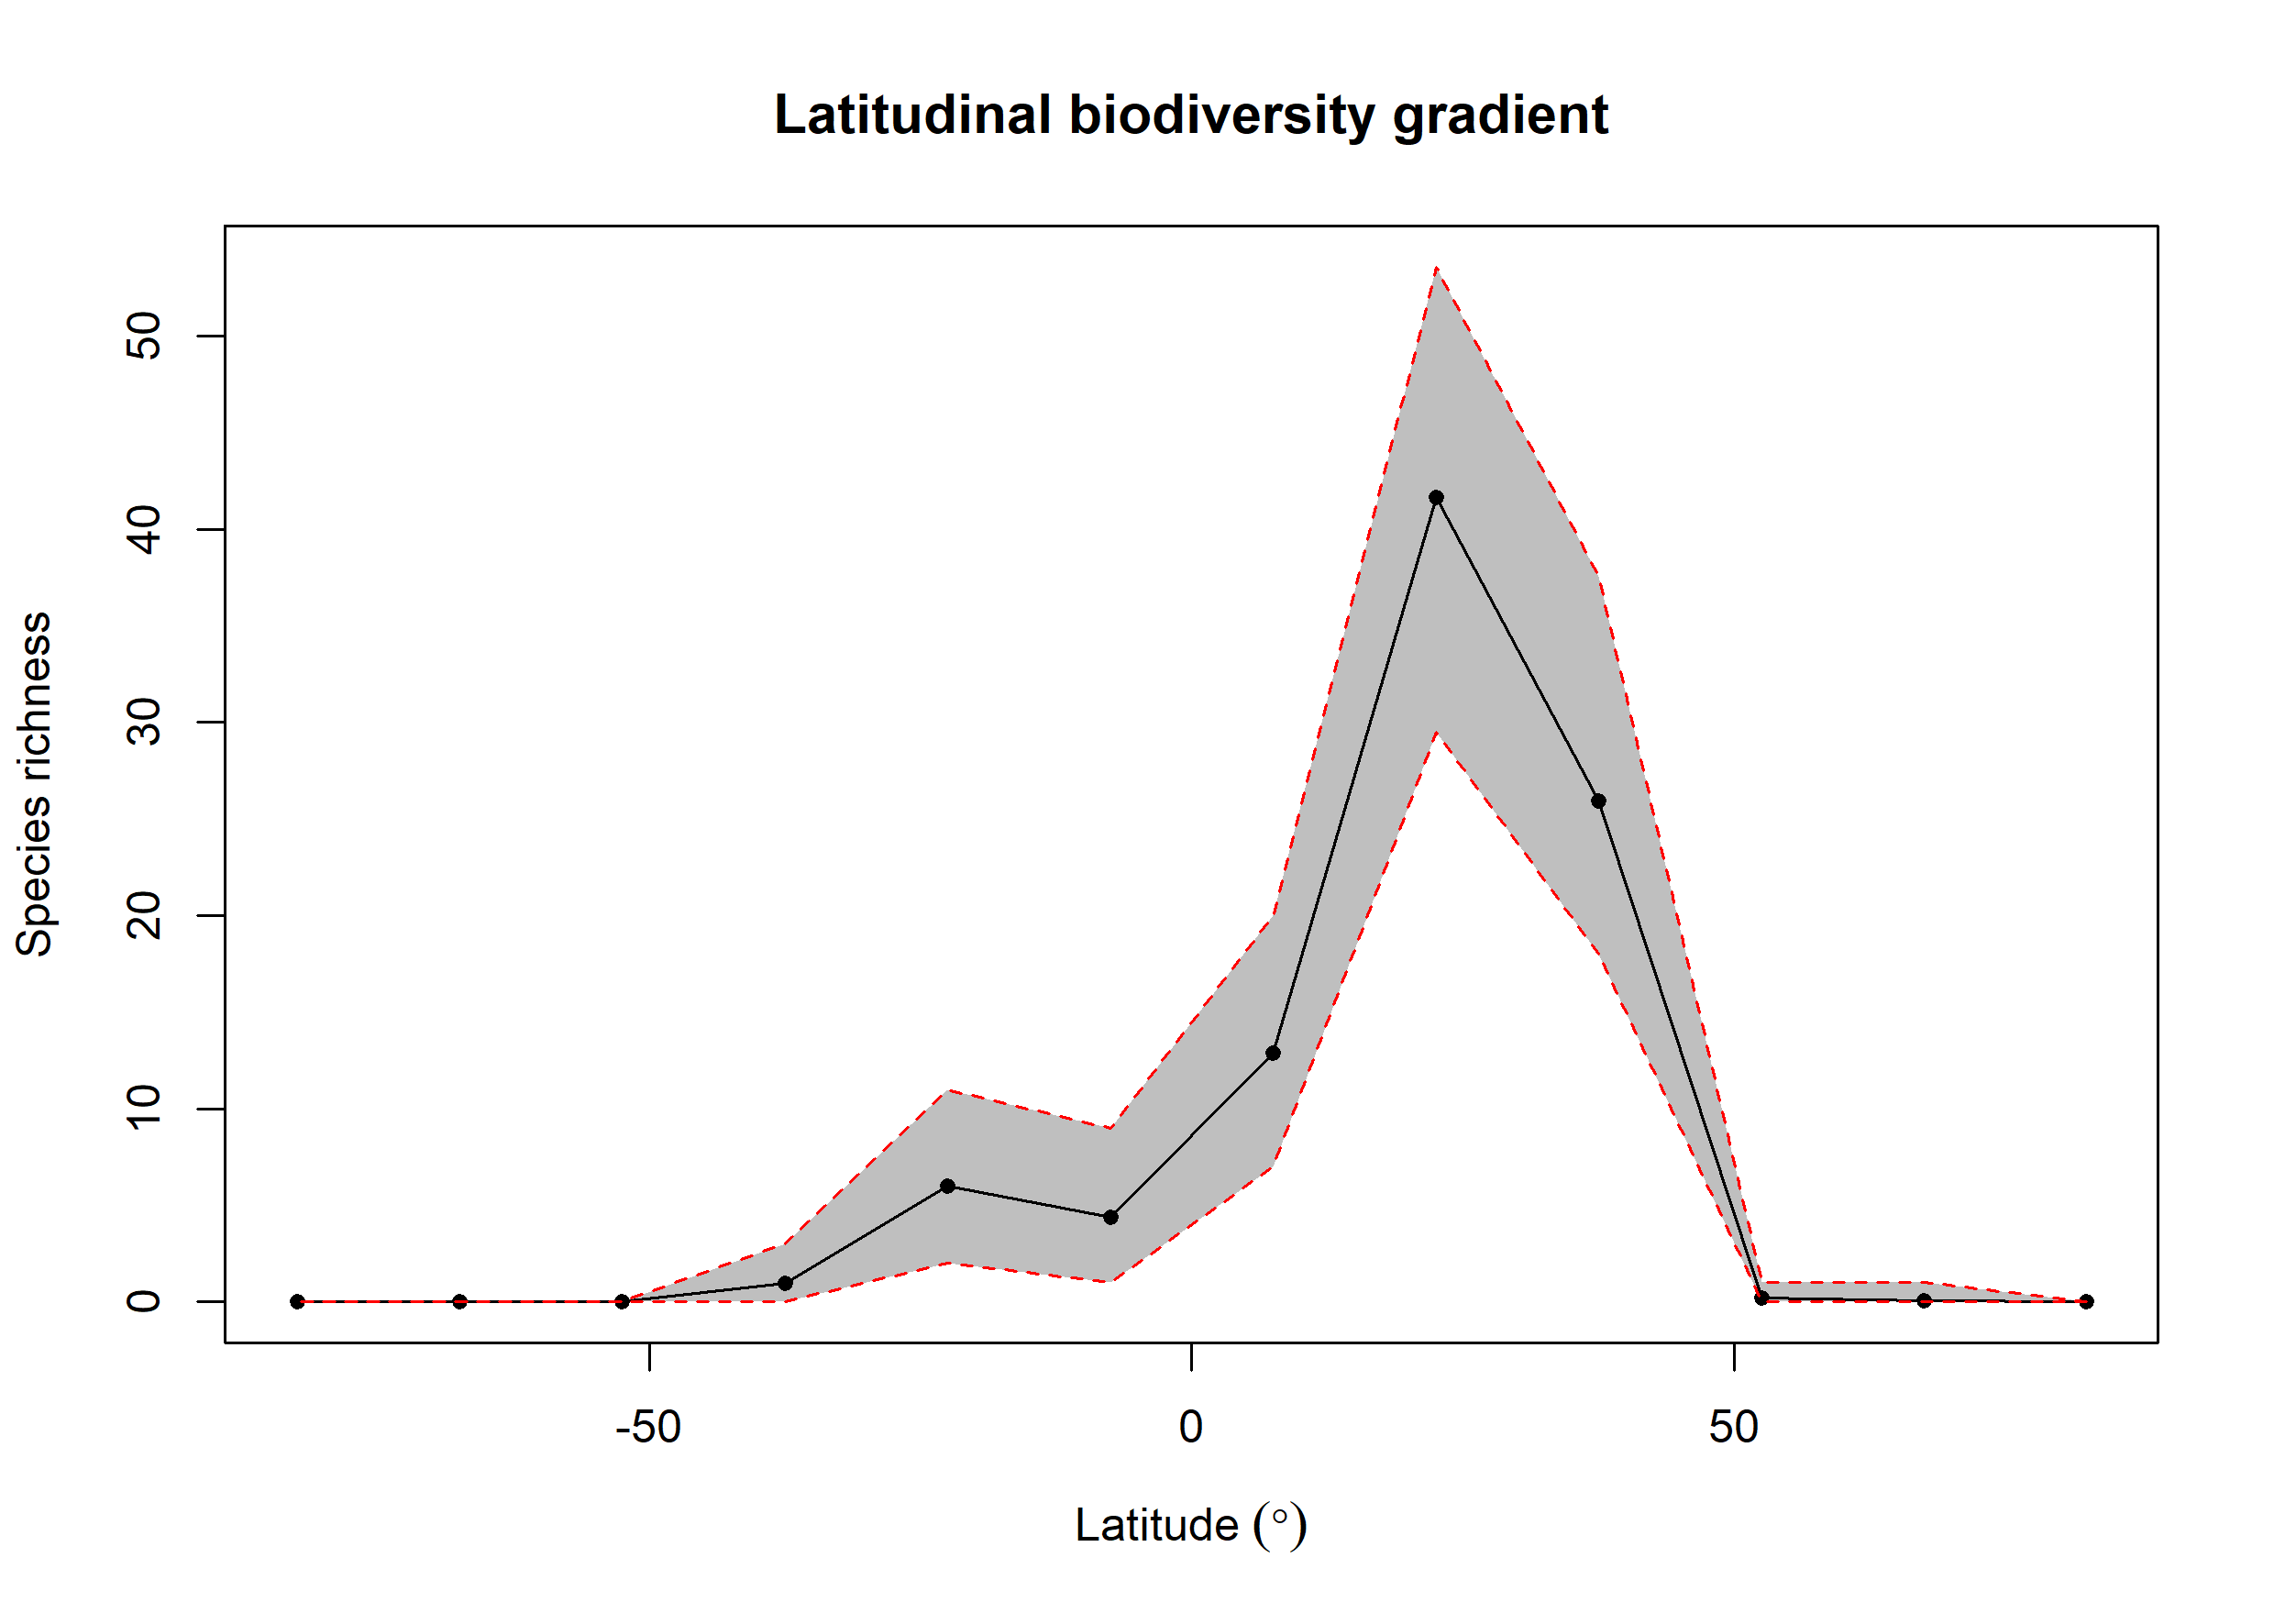

The table this chart was drawn from, first rows:
bin, max, min, mid, hemisphere, mean_richness, CI.Lower, CI.Upper
1, 90, 75, 82.5, N, 0.01, 0, 0
2, 75, 60, 67.5, N, 0.06, 0, 1
3, 60, 45, 52.5, N, 0.21, 0, 1
4, 45, 30, 37.5, N, 25.94, 18, 37.58
5, 30, 15, 22.5, N, 41.65, 29.48, 53.58
6, 15, 0, 7.5, N, 12.9, 7, 20
7, 0, -15, -7.5, S, 4.36, 1, 9
8, -15, -30, -22.5, S, 5.99, 2, 11
9, -30, -45, -37.5, S, 0.98, 0, 3
10, -45, -60, -52.5, S, 0, 0, 0
11, -60, -75, -67.5, S, 0, 0, 0
12, -75, -90, -82.5, S, 0, 0, 0
